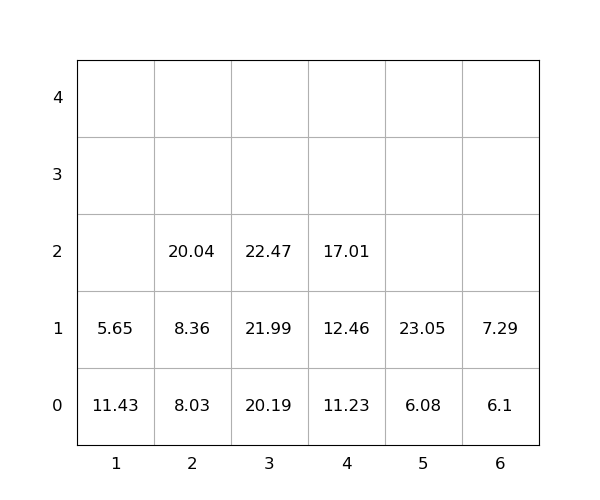

Source data for this figure (header and first rows):
idx, loc_x, loc_y, loc_z, weight, seq, emerg, reloc, size(ft)
1, 6, 0, 0, 6.1, 0, 0, 0, 20
2, 2, 0, 0, 8.03, 0, 0, 0, 20
3, 1, 0, 0, 11.43, 0, 0, 1.0, 20
4, 4, 0, 0, 11.23, 0, 0, 0, 20
5, 3, 0, 0, 20.19, 0, 0, 0, 20
6, 5, 0, 0, 6.08, 1, 0, 0, 20
7, 1, 0, 1, 5.65, 2, 0, 1.0, 20
8, 3, 0, 1, 21.99, 3, 0, 0, 20
9, 4, 0, 1, 12.46, 4, 0, 0, 20
10, 2, 0, 1, 8.36, 5, 0, 0, 20
11, 6, 0, 1, 7.29, 6, 0, 0, 20
12, 3, 0, 2, 22.47, 7, 0, 0, 20
13, 2, 0, 2, 20.04, 8, 0, 0, 20
14, 5, 0, 1, 23.05, 9, 0, 0, 20
15, 4, 0, 2, 17.01, 10, 0, 0, 20
